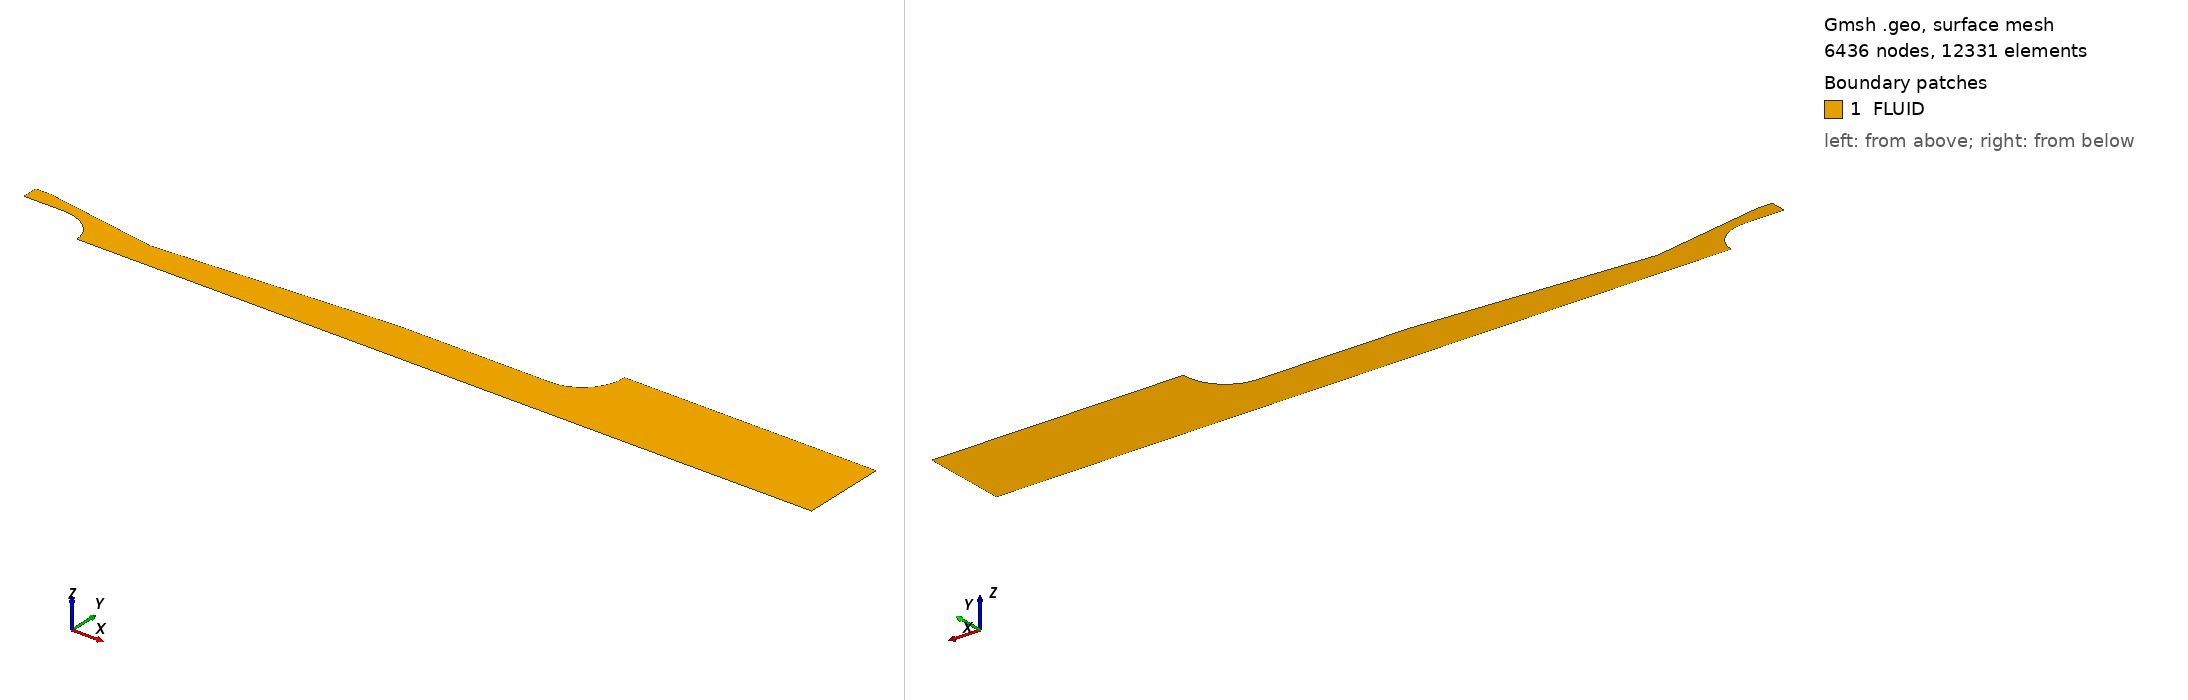

Gmsh geometry script, surface-meshed: 6436 nodes, 12331 surface elements. Boundary patches (legend numbers): 1 FLUID. Left view from above one corner, right view from below the opposite corner. Legend entries are the model's physical surfaces. The drawing asked Gmsh for element sizes between 1% and 20% of the model's largest extent; the script's own settings can give other sizes.

=== Nozzle_rev14.geo (drawn) ===
// SetFactory("OpenCASCADE");

// =====================================================
// Geometria SinplexPro per SU2 / NEMO
// Unità: metri
// =====================================================

// -------------------------
// Parametri geometrici
// -------------------------
L_in   = 0.020;
L_conv = 0.015;
L_div  = 0.025;
L_out  = 0.020;
L_far  = 0.0055;

x0 = 0.0;
x1 = x0 + L_in;
x2 = x1 + L_conv;
x3 = x2 + L_div;
x4 = x3 + L_out;
x5 = x4;
x6 = x5 + L_far;
x7 = x6 + 6*L_far;

xL = 0.006;

H_in  = 0.006;
H_th  = 0.0035;
H_out = 0.0055;

// -------------------------
// Parametri elettrodo
// -------------------------
L_elec = 0.010;
R_elec = 0.004;
L_tip  = 0.005;

// Posizione iniziale elettrodo
x_elec = 0.012;

x_e0   = x0 + x_elec;
x_etip = x_e0 + L_elec;

// Distanza tra punta e punto di suddivisione dell'asse
gap_tip = 0.001;

// Il punto 3 deve essere davanti alla punta,
// ma non deve essere spostato di x_elec rispetto a x1
x_axis1 = x_etip + gap_tip;

// Controlli geometrici
If (x_etip >= x2)
  Error("La punta dell'elettrodo supera la gola.");
EndIf

If (x_axis1 >= x2)
  Error("Il punto 3 deve trovarsi prima del punto 5.");
EndIf

// -------------------------
// Parametri arco
// -------------------------
R_arc = 0.0008;

// -------------------------
// Dimensioni mesh
// -------------------------
lc_in  = 0.0012;
lc_th  = 0.0004;
lc_tip = 0.00015;
lc_out = 0.0010;

// -------------------------
// Parete superiore
// -------------------------
Point(2)  = {x_e0,    H_in,  0, lc_in};
Point(4)  = {x1-xL,   H_in,  0, lc_in};
Point(6)  = {x2-xL,   H_th,  0, lc_th};
Point(8)  = {x3,      H_out, 0, lc_out};
Point(10) = {x4,      H_out, 0, lc_out};

// -------------------------
// Dominio esterno
// -------------------------
Point(11) = {x5, 2*H_out, 0, lc_out};
Point(12) = {x6, 2*H_out, 0, lc_out};
Point(13) = {x7, 2*H_out, 0, lc_out};
Point(14) = {x7, 0.0,     0, lc_out};

Point(9) = {x4, 0.0, 0, lc_out};
Point(7) = {x3, 0.0, 0, lc_out};

// -------------------------
// Elettrodo
// -------------------------
Point(20) = {x_e0, 0.0,    0, lc_th};
Point(21) = {x_e0, R_elec, 0, lc_th};

// Inizio punta arrotondata
x_tip0 = x_etip - L_tip;

Point(22) = {x_tip0, R_elec, 0, lc_tip};
Point(24) = {x_tip0, 0.0,    0, lc_tip};
Point(23) = {x_etip, 0.0,    0, lc_tip};

// Punto ausiliario sull'asse maggiore dell'ellisse
Point(25) = {x_etip, 0.0, 0, lc_tip};

// -------------------------
// Arco e asse
// -------------------------
Point(50) = {x_etip, R_arc, 0, lc_tip};
Point(51) = {x3,     R_arc, 0, lc_th};

Point(3) = {x_axis1, 0.0, 0, lc_tip};
Point(5) = {x2,      0.0, 0, lc_th};

// -------------------------
// Pareti ugello
// -------------------------
Line(5) = {2, 4};
Line(6) = {4, 6};
Line(7) = {6, 8};
Line(8) = {8, 10};

// -------------------------
// Elettrodo
// -------------------------
Line(21) = {21, 22};

// Ellisse: inizio, centro, punto asse maggiore, fine
Ellipse(22) = {22, 24, 25, 23};

Line(9) = {21, 2};

// -------------------------
// Zona arco
// -------------------------
Line(50) = {23, 50};
Line(51) = {50, 51};
Line(53) = {51, 7};

Line(54) = {23, 3};
Line(55) = {3, 5};
Line(56) = {5, 7};

// -------------------------
// Dominio esterno
// -------------------------
Line(10) = {9, 10};
Line(11) = {7, 9};

Circle(12) = {10, 11, 12};

Line(13) = {12, 13};
Line(14) = {13, 14};
Line(15) = {9, 14};

// -------------------------
// Superficie zona arco
// -------------------------
Curve Loop(101) = {
  50,
  51,
  53,
  -56,
  -55,
  -54
};

Plane Surface(501) = {101};

// -------------------------
// Superficie fluido interno
// -------------------------
Curve Loop(100) = {
  9,
  5,
  6,
  7,
  8,
  -10,
  -11,
  -53,
  -51,
  -50,
  -22,
  -21
};

Plane Surface(200) = {100};

// -------------------------
// Plume esterno
// -------------------------
Curve Loop(300) = {
  10,
  12,
  13,
  14,
  -15
};

Plane Surface(400) = {300};

// Rende conformi le superfici adiacenti
Coherence;

// -------------------------
// Raffinamento arco e punta
// -------------------------
Field[1] = Distance;
Field[1].CurvesList = {22, 50, 51};

Field[2] = Threshold;
Field[2].InField = 1;
Field[2].SizeMin = 0.00012;
Field[2].SizeMax = 0.0012;
Field[2].DistMin = 0.0003;
Field[2].DistMax = 0.004;

// -------------------------
// Raffinamento gola
// -------------------------
Field[3] = Distance;
Field[3].CurvesList = {6, 7};

Field[4] = Threshold;
Field[4].InField = 3;
Field[4].SizeMin = 0.00025;
Field[4].SizeMax = 0.001;
Field[4].DistMin = 0.0005;
Field[4].DistMax = 0.003;

Field[5] = Min;
Field[5].FieldsList = {2, 4};

Background Field = 5;

// -------------------------
// Gruppi fisici
// -------------------------
Physical Surface("FLUID") = {200, 400, 501};

Physical Curve("INFLOW")    = {9};
Physical Curve("OUTFLOW")   = {14};
Physical Curve("SIDE")      = {13};
Physical Curve("WALL_IN")   = {5};
Physical Curve("WALL1")     = {6, 7, 8};
Physical Curve("SYMMETRY")  = {11, 15, 54, 55, 56};
Physical Curve("ELECTRODE_BODY") = {21};
Physical Curve("ELECTRODE") = {22};
Physical Curve("WALL2")     = {12};

// -------------------------
// Opzioni mesh
// -------------------------
Mesh.Algorithm = 6;
Mesh.CharacteristicLengthExtendFromBoundary = 0;
Mesh.CharacteristicLengthFromPoints = 1;
Mesh.CharacteristicLengthFromCurvature = 1;

Mesh 2;
